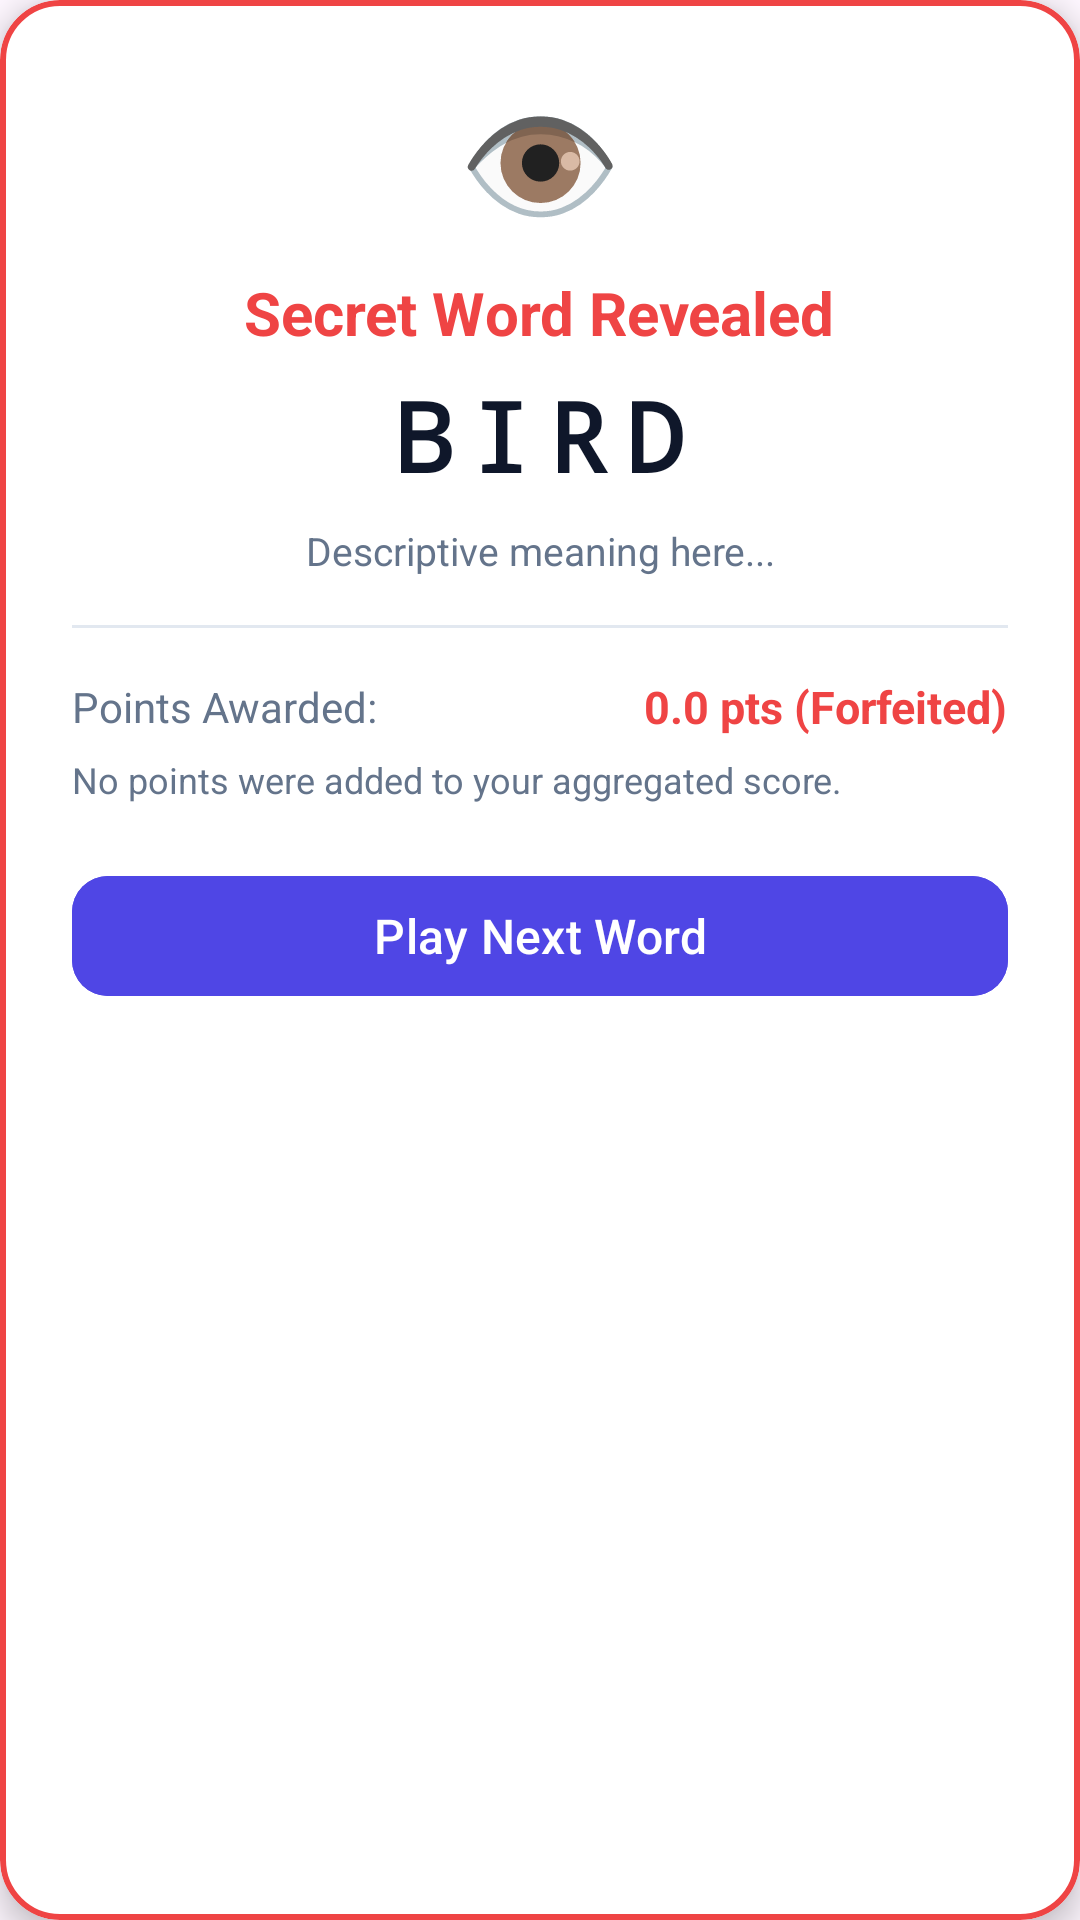

Here is an Android app screen rendered from its layout file. Give the layout XML and the strings, colors and styles it references.
<!-- AndroidManifest.xml: application theme Theme.VocabMatch -->
<!-- res/layout/dialog_reveal.xml -->
<?xml version="1.0" encoding="utf-8"?>
<com.google.android.material.card.MaterialCardView 
    xmlns:android="http://schemas.android.com/apk/res/android"
    xmlns:app="http://schemas.android.com/apk/res-auto"
    android:layout_width="match_parent"
    android:layout_height="wrap_content"
    app:cardCornerRadius="20dp"
    app:cardElevation="6dp"
    app:strokeColor="@color/danger_red"
    app:strokeWidth="2dp"
    app:cardBackgroundColor="@color/card_background">

    <LinearLayout
        android:layout_width="match_parent"
        android:layout_height="wrap_content"
        android:orientation="vertical"
        android:gravity="center_horizontal"
        android:padding="24dp">

        <TextView
            android:layout_width="wrap_content"
            android:layout_height="wrap_content"
            android:text="👁️"
            android:textSize="44sp" />

        <TextView
            android:layout_width="wrap_content"
            android:layout_height="wrap_content"
            android:text="@string/dialog_revealed_title"
            android:textSize="20sp"
            android:textStyle="bold"
            android:textColor="@color/danger_red"
            android:layout_marginTop="8dp" />

        <TextView
            android:id="@+id/tvRevealSecretWord"
            android:layout_width="wrap_content"
            android:layout_height="wrap_content"
            android:text="BIRD"
            android:fontFamily="monospace"
            android:textSize="32sp"
            android:textStyle="bold"
            android:letterSpacing="0.2"
            android:textColor="@color/text_primary"
            android:layout_marginTop="6dp" />

        <TextView
            android:id="@+id/tvRevealMeaning"
            android:layout_width="match_parent"
            android:layout_height="wrap_content"
            android:text="Descriptive meaning here..."
            android:textSize="13sp"
            android:textColor="@color/text_secondary"
            android:gravity="center"
            android:layout_marginTop="8dp"
            android:lineSpacingExtra="2dp" />

        <View
            android:layout_width="match_parent"
            android:layout_height="1dp"
            android:background="@color/card_stroke"
            android:layout_marginVertical="16dp" />

        
        <LinearLayout
            android:layout_width="match_parent"
            android:layout_height="wrap_content"
            android:orientation="horizontal"
            android:gravity="center_vertical">

            <TextView
                android:layout_width="0dp"
                android:layout_height="wrap_content"
                android:layout_weight="1"
                android:text="Points Awarded:"
                android:textColor="@color/text_secondary"
                android:textSize="14sp" />

            <TextView
                android:layout_width="wrap_content"
                android:layout_height="wrap_content"
                android:text="0.0 pts (Forfeited)"
                android:textStyle="bold"
                android:textColor="@color/danger_red"
                android:textSize="15sp" />
        </LinearLayout>

        <TextView
            android:layout_width="match_parent"
            android:layout_height="wrap_content"
            android:text="No points were added to your aggregated score."
            android:textSize="12sp"
            android:textColor="@color/text_secondary"
            android:layout_marginTop="6dp" />

        <com.google.android.material.button.MaterialButton
            android:id="@+id/btnRevealPlayNext"
            android:layout_width="match_parent"
            android:layout_height="wrap_content"
            android:text="Play Next Word"
            android:textSize="16sp"
            app:cornerRadius="12dp"
            android:backgroundTint="@color/primary_brand"
            android:layout_marginTop="20dp" />

    </LinearLayout>

</com.google.android.material.card.MaterialCardView>
<!-- resources referenced by this layout -->
<resources>
  <color name="card_background">#FFFFFF</color>
  <color name="card_stroke">#E2E8F0</color>
  <color name="danger_red">#EF4444</color>
  <color name="primary_brand">#4F46E5</color>
  <color name="text_primary">#0F172A</color>
  <color name="text_secondary">#64748B</color>
  <string name="dialog_revealed_title">Secret Word Revealed</string>
  <style name="Theme.VocabMatch" parent="Theme.Material3.DayNight.NoActionBar">
          <item name="colorPrimary">@color/primary_brand</item>
          <item name="colorOnPrimary">@color/white</item>
          <item name="colorSecondary">@color/accent_purple</item>
          <item name="android:statusBarColor">@color/primary_variant</item>
          <item name="android:windowLightStatusBar">false</item>
      </style>
  <color name="white">#FFFFFF</color>
  <color name="accent_purple">#7C3AED</color>
  <color name="primary_variant">#4338CA</color>
</resources>
